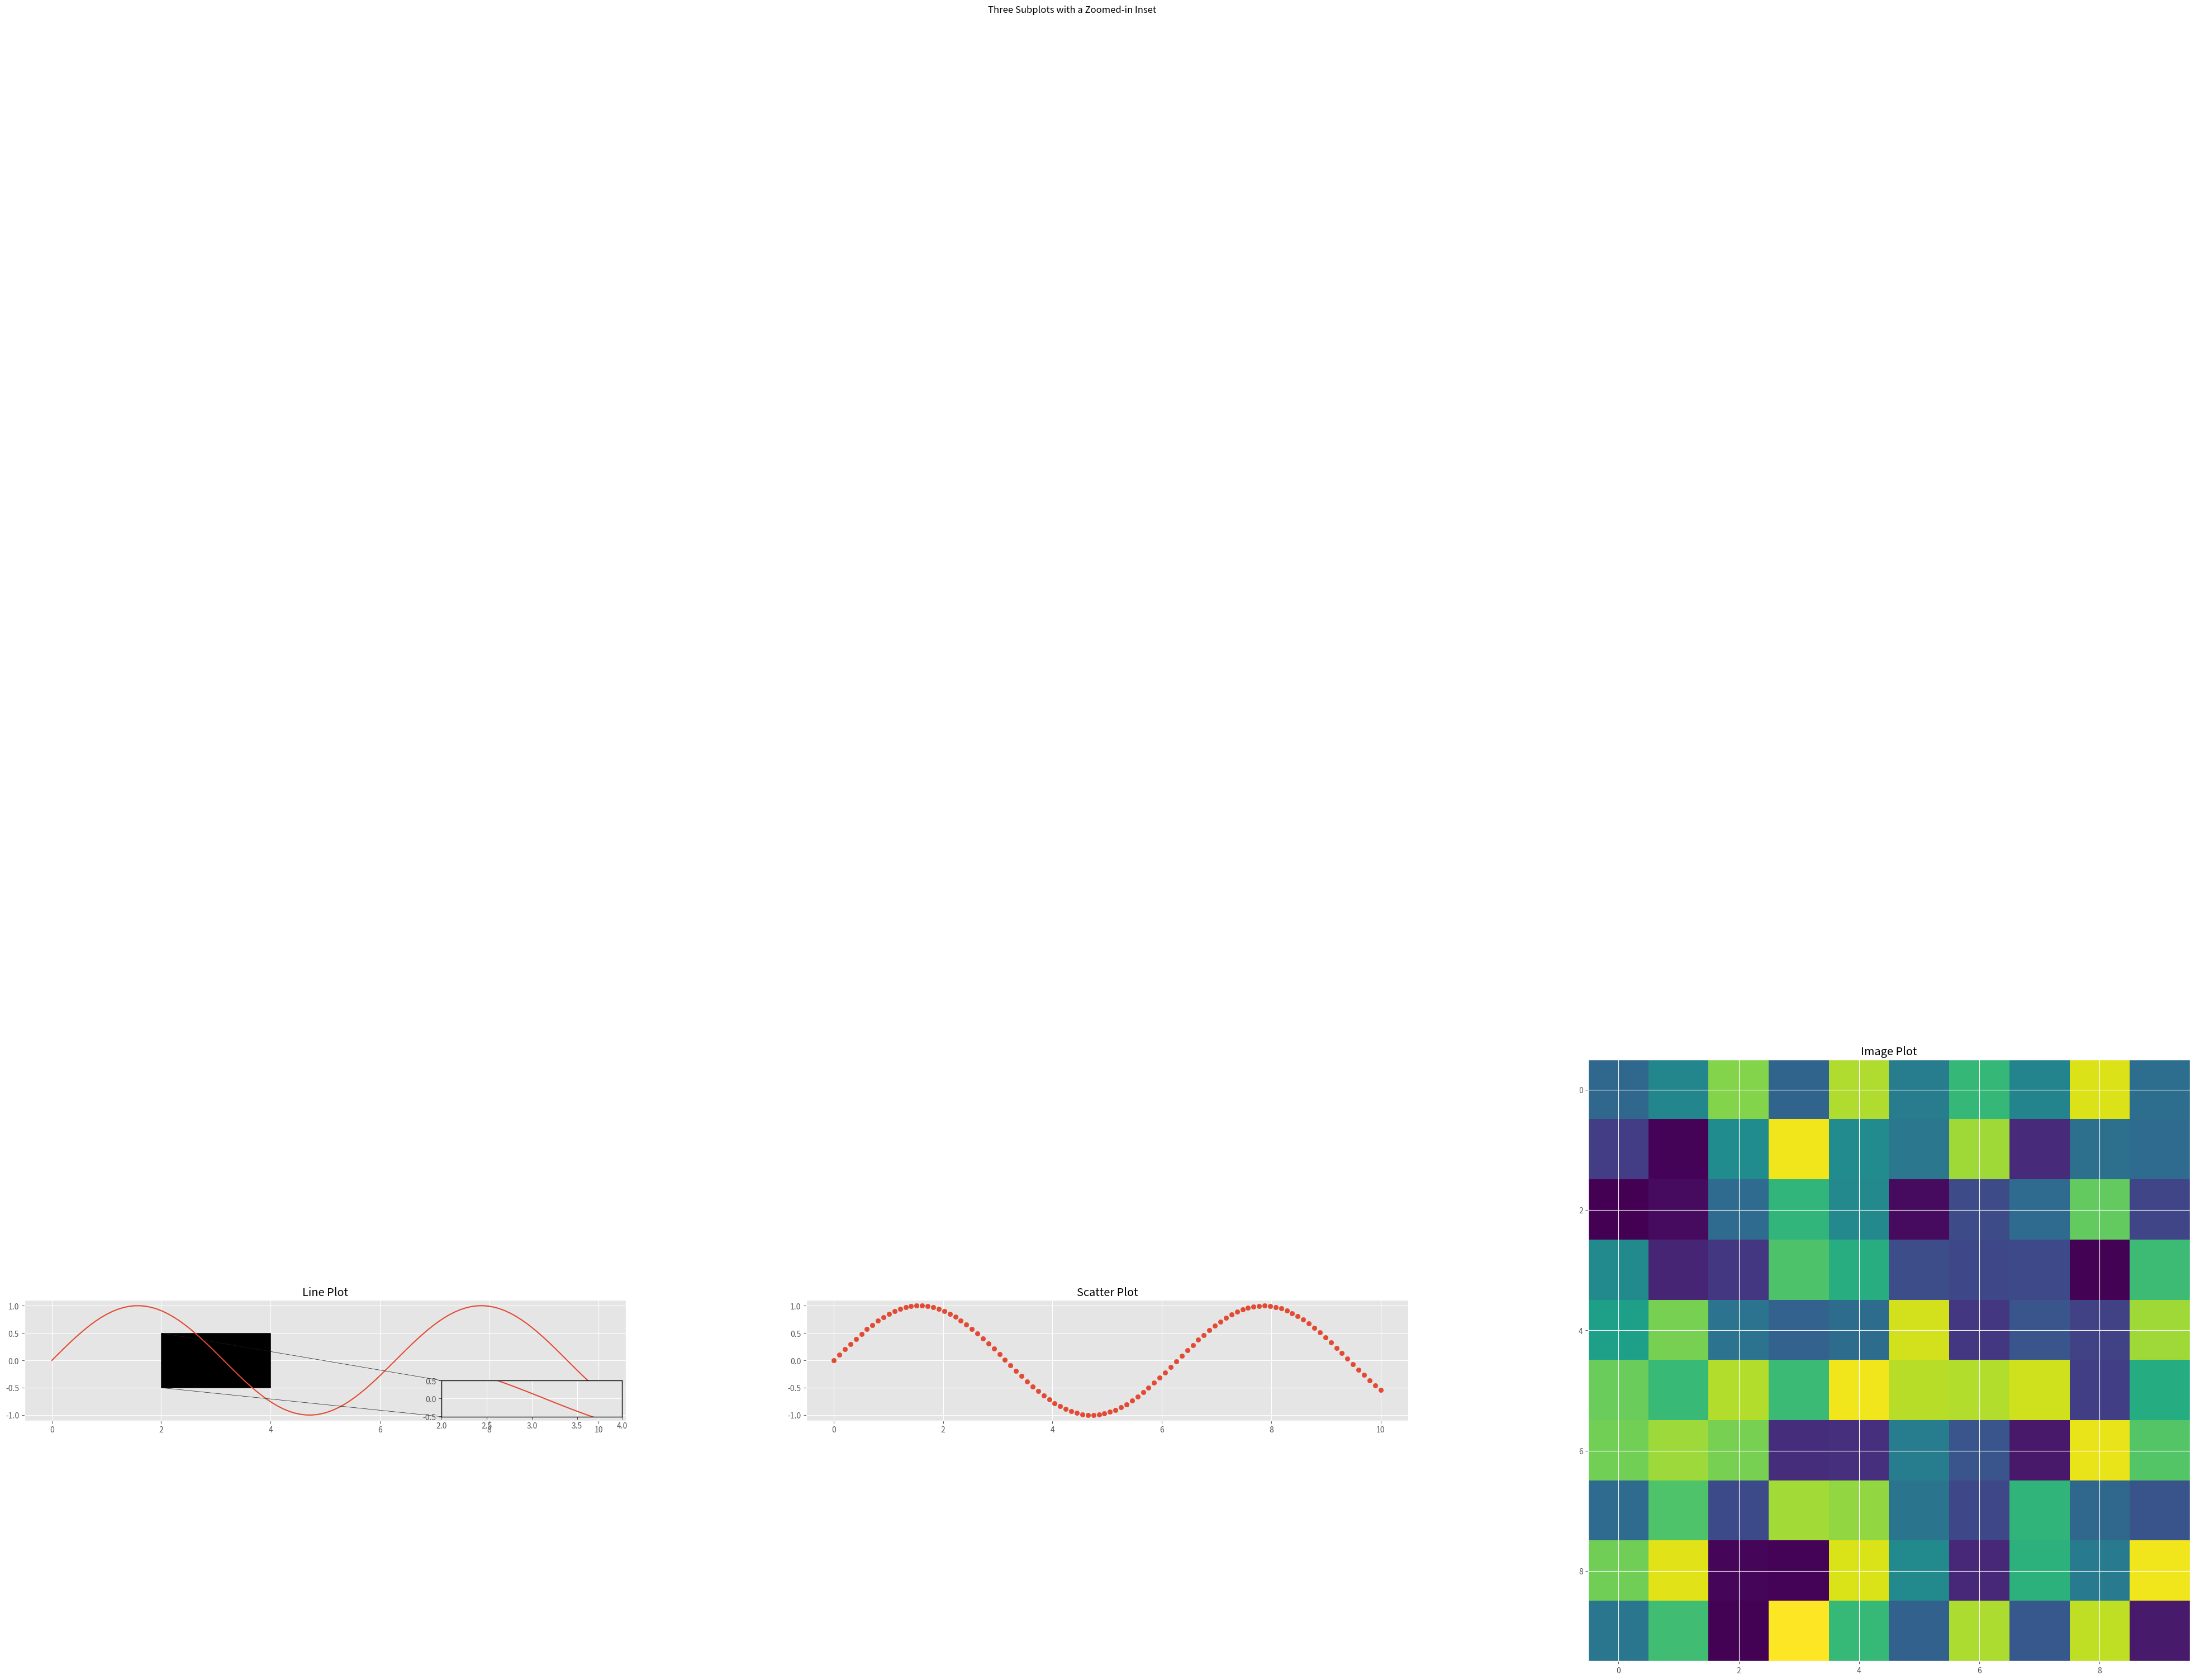

Recreate this plot in Python.
import numpy as np
import matplotlib.pyplot as plt
from mpl_toolkits.axes_grid1.inset_locator import mark_inset, inset_axes
plt.style.use('ggplot')

# 创建数据
x = np.linspace(0, 10, 100)
y = np.sin(x)

# 创建一个正方形图，包含三个子图
fig, axes = plt.subplots(1, 3, figsize=(50, 50))

# 在第一个子图上进行绘图
axes[0].plot(x, y)
axes[0].set_aspect('equal')  # 设置子图的纵横比相等

# 添加第一个子图的局部放大效果
#边框变黑

axins = inset_axes(axes[0], width="30%", height="30%", loc=4)
axins.plot(x, y)
axins.set_xlim(2, 4)
axins.set_ylim(-0.5, 0.5)
# 修改局部放大图形的边框颜色为黑色
axins.spines['top'].set_color('black')
axins.spines['bottom'].set_color('black')
axins.spines['left'].set_color('black')
axins.spines['right'].set_color('black')
mark_inset(axes[0], axins, loc1=2, loc2=3, fc='black',ec="0.1")

# 在第二个和第三个子图上进行绘图
axes[1].scatter(x, y)
axes[1].set_aspect('equal')
axes[2].imshow(np.random.rand(10, 10))
axes[2].set_aspect('equal')

# 添加标题和标签
axes[0].set_title("Line Plot")
axes[1].set_title("Scatter Plot")
axes[2].set_title("Image Plot")
fig.suptitle("Three Subplots with a Zoomed-in Inset")

# 调整子图之间的间距
plt.subplots_adjust(wspace=0.3)

# 显示图形
plt.show()